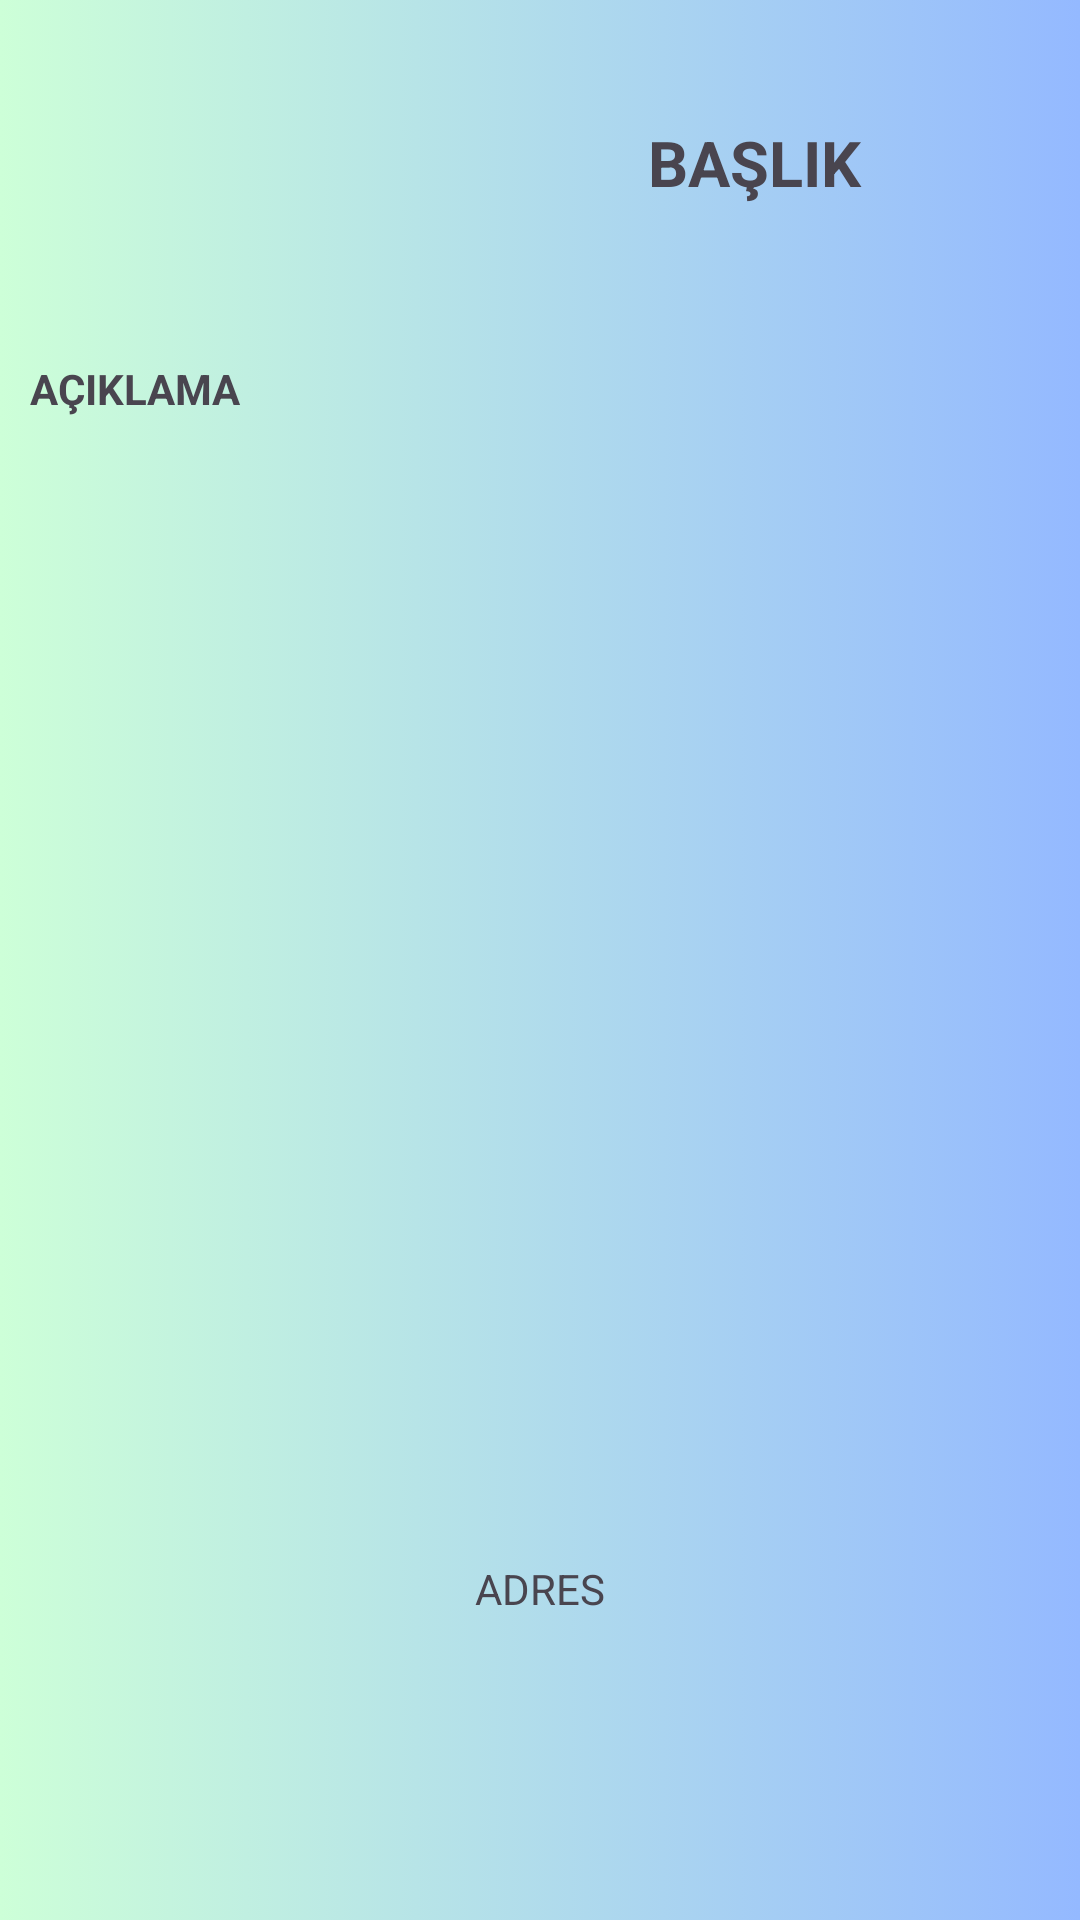

Layout XML and referenced resources for this Android screen:
<!-- AndroidManifest.xml: application theme Theme.ProjectStaj_Beyzaugur -->
<!-- res/layout/activity_place_detail.xml -->
<?xml version="1.0" encoding="utf-8"?>
<LinearLayout
    xmlns:android="http://schemas.android.com/apk/res/android"
    xmlns:app="http://schemas.android.com/apk/res-auto"
    xmlns:tools="http://schemas.android.com/tools"
    android:layout_width="match_parent"
    android:layout_height="match_parent"
    android:background="@drawable/backgr"
    android:orientation="vertical"
    android:id="@+id/place_detail_Layout"


    tools:context=".Category_Detail">

    <LinearLayout
        android:layout_width="match_parent"
        android:layout_height="100dp">

        <ImageView
            android:id="@+id/foto"
            android:layout_width="22dp"
            android:layout_height="wrap_content"
            android:layout_weight="1"
            android:layout_marginLeft="5dp"
            android:layout_marginTop="20dp"
            app:srcCompat="@drawable/ic_launcher_background" />

        <TextView
            android:id="@+id/title"
            android:layout_width="wrap_content"
            android:layout_marginTop="40dp"
            android:layout_height="wrap_content"
            android:layout_weight="1"
            android:layout_marginRight="10dp"
            android:text="BAŞLIK"
            android:textAlignment="center"
            android:textAllCaps="true"
            android:textSize="21dp"
            android:textStyle="bold"/>


    </LinearLayout>

    <TextView
        android:id="@+id/descrip"
        android:layout_width="410dp"
        android:layout_height="427dp"
        android:layout_marginTop="20dp"
        android:layout_weight="1"
        android:paddingLeft="10dp"
        android:paddingRight="20dp"
        android:text="AÇIKLAMA"
        android:textStyle="bold" />

    <TextView
        android:id="@+id/adress"
        android:layout_width="match_parent"
        android:layout_height="50dp"
        android:layout_marginBottom="70dp"
        android:textAlignment="center"
        android:text="ADRES" />
</LinearLayout>
<!-- resources referenced by this layout -->
<resources>
  <!-- drawable backgr (drawable) -->
  <?xml version="1.0" encoding="utf-8"?>
  
  <selector xmlns:android="http://schemas.android.com/apk/res/android">
      <item>
          <shape>
              <gradient
                  android:startColor="#CDFFD8"
                  android:endColor="#94B9FF"
                  android:type="linear"
                  />
  
          </shape>
      </item>
  </selector>
  <style name="Theme.ProjectStaj_Beyzaugur" parent="Base.Theme.ProjectStaj_Beyzaugur" />
  <style name="Base.Theme.ProjectStaj_Beyzaugur" parent="Theme.Material3.DayNight.NoActionBar">
          
          <item name="android:statusBarColor">@color/cardview_dark_background</item>
          
      </style>
</resources>
